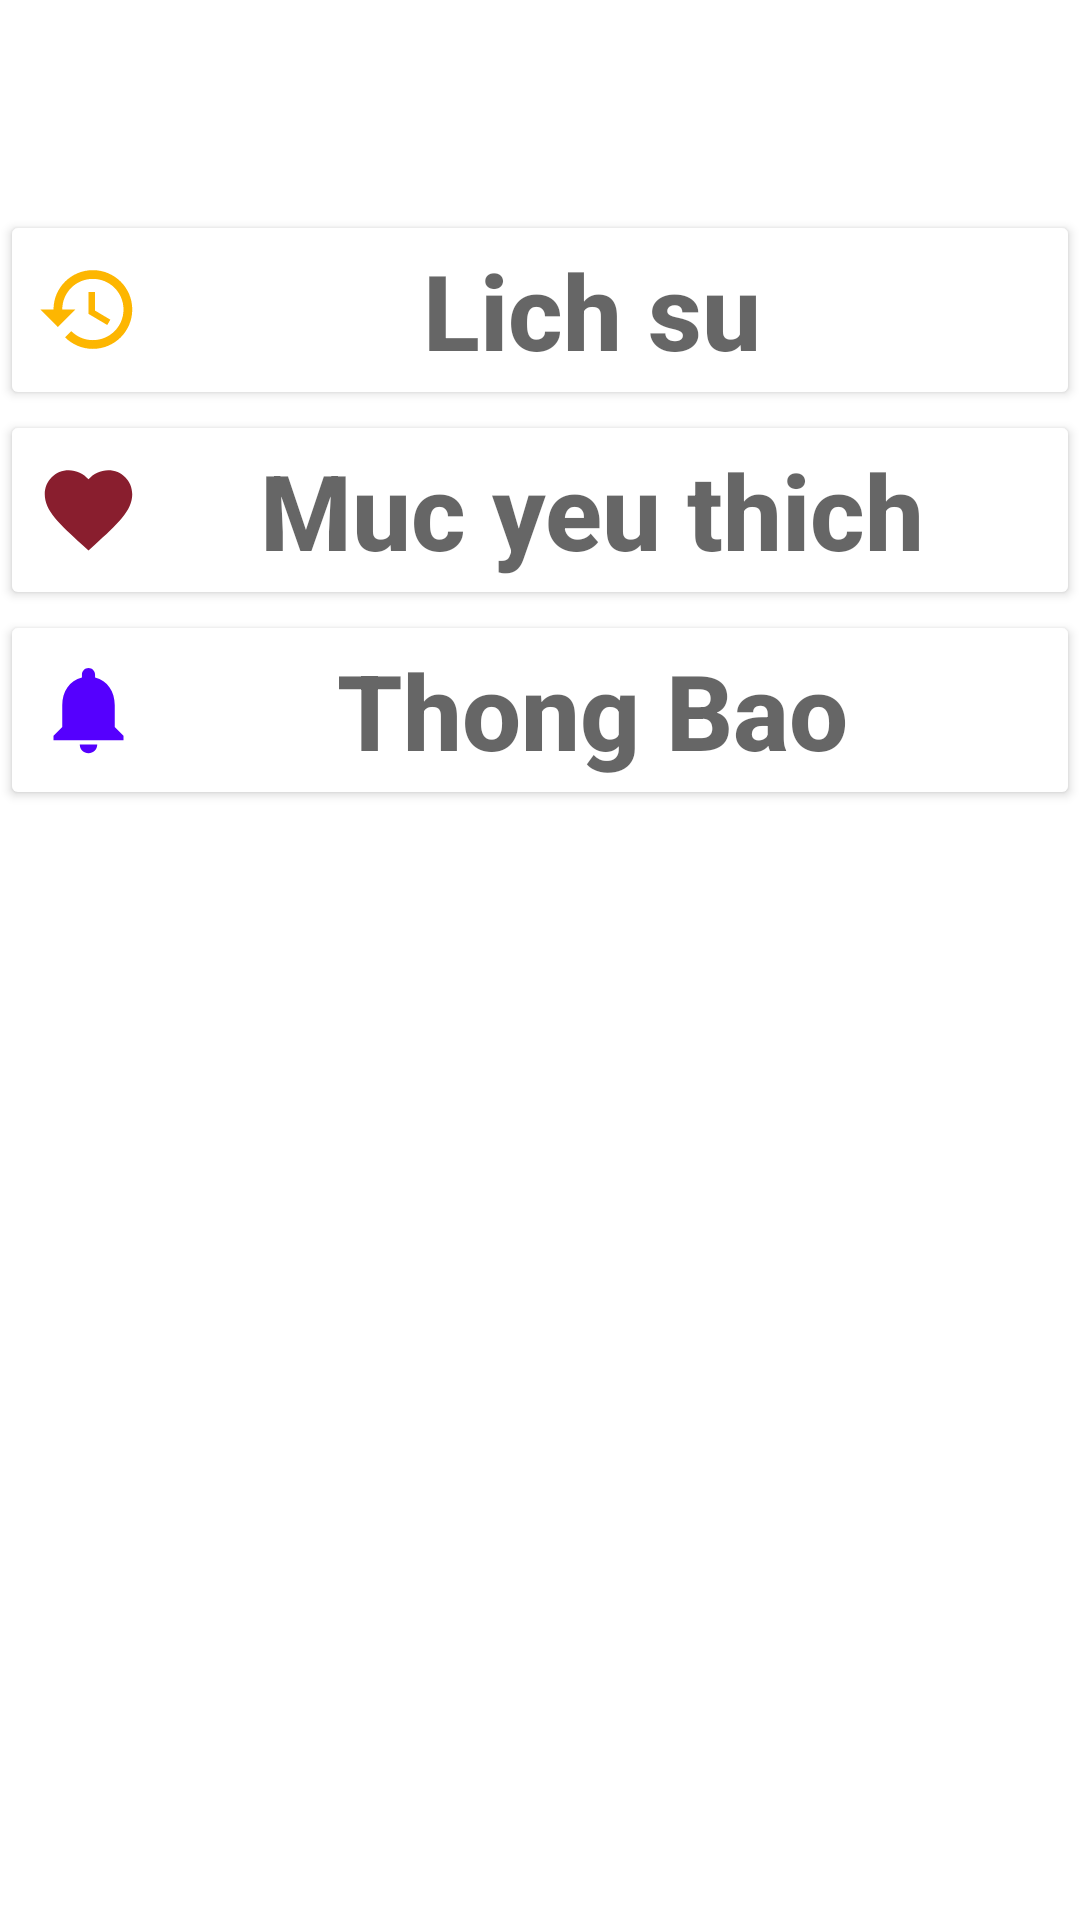

Produce the Android XML layout that renders to this screen, including the resource entries it uses.
<!-- AndroidManifest.xml: application theme Theme.MyApplication -->
<!-- res/layout/activity_canhan.xml -->
<?xml version="1.0" encoding="utf-8"?>
<LinearLayout xmlns:android="http://schemas.android.com/apk/res/android"
    xmlns:app="http://schemas.android.com/apk/res-auto"
    xmlns:tools="http://schemas.android.com/tools"
    android:layout_width="match_parent"
    android:layout_height="730dp"
    tools:context=".canhan"
    android:orientation="vertical">


    <Button
        android:id="@+id/btlichsu"
        android:layout_width="match_parent"
        android:layout_height="wrap_content"
        android:layout_marginTop="70dp"
        android:backgroundTint="@color/white"
        android:textSize="35sp"
        android:hint="Lich su"
        android:textStyle="bold"
        android:drawableLeft="@drawable/baseline_history_24"
        />
    <Button
        android:id="@+id/btyeuthich"
        android:layout_width="match_parent"
        android:layout_height="wrap_content"

        android:backgroundTint="@color/white"
        android:textSize="35sp"
        android:hint="Muc yeu thich"
        android:textStyle="bold"
        android:drawableLeft="@drawable/baseline_favorite_24"
        />
    <Button
        android:id="@+id/btthongbao"
        android:layout_width="match_parent"
        android:layout_height="wrap_content"

        android:backgroundTint="@color/white"
        android:textSize="35sp"
        android:hint="Thong Bao"
        android:textStyle="bold"
        android:drawableLeft="@drawable/baseline_notifications_24"
        />
    <com.google.android.material.bottomnavigation.BottomNavigationView
        android:id="@+id/bottomNavigationView"
        android:layout_width="match_parent"
        android:layout_height="wrap_content"
        android:background="@color/teal_200"
        android:layout_marginTop="400dp"
        app:menu="@menu/menu" />


</LinearLayout>
<!-- resources referenced by this layout -->
<resources>
  <color name="teal_200">#FF03DAC5</color>
  <color name="white">#FFFFFFFF</color>
  <!-- drawable baseline_favorite_24 (drawable) -->
  <vector android:height="35dp" android:tint="#891E2E"
      android:viewportHeight="24" android:viewportWidth="24"
      android:width="35dp" xmlns:android="http://schemas.android.com/apk/res/android">
      <path android:fillColor="@android:color/white" android:pathData="M12,21.35l-1.45,-1.32C5.4,15.36 2,12.28 2,8.5 2,5.42 4.42,3 7.5,3c1.74,0 3.41,0.81 4.5,2.09C13.09,3.81 14.76,3 16.5,3 19.58,3 22,5.42 22,8.5c0,3.78 -3.4,6.86 -8.55,11.54L12,21.35z"/>
  </vector>
  <!-- drawable baseline_history_24 (drawable) -->
  <vector android:height="35dp" android:tint="#FDB601"
      android:viewportHeight="24" android:viewportWidth="24"
      android:width="35dp" xmlns:android="http://schemas.android.com/apk/res/android">
      <path android:fillColor="@android:color/white" android:pathData="M13,3c-4.97,0 -9,4.03 -9,9L1,12l3.89,3.89 0.07,0.14L9,12L6,12c0,-3.87 3.13,-7 7,-7s7,3.13 7,7 -3.13,7 -7,7c-1.93,0 -3.68,-0.79 -4.94,-2.06l-1.42,1.42C8.27,19.99 10.51,21 13,21c4.97,0 9,-4.03 9,-9s-4.03,-9 -9,-9zM12,8v5l4.28,2.54 0.72,-1.21 -3.5,-2.08L13.5,8L12,8z"/>
  </vector>
  <!-- drawable baseline_notifications_24 (drawable) -->
  <vector android:height="35dp" android:tint="#5500FE"
      android:viewportHeight="24" android:viewportWidth="24"
      android:width="35dp" xmlns:android="http://schemas.android.com/apk/res/android">
      <path android:fillColor="@android:color/white" android:pathData="M12,22c1.1,0 2,-0.9 2,-2h-4c0,1.1 0.89,2 2,2zM18,16v-5c0,-3.07 -1.64,-5.64 -4.5,-6.32L13.5,4c0,-0.83 -0.67,-1.5 -1.5,-1.5s-1.5,0.67 -1.5,1.5v0.68C7.63,5.36 6,7.92 6,11v5l-2,2v1h16v-1l-2,-2z"/>
  </vector>
  <style name="Theme.MyApplication" parent="Theme.MaterialComponents.DayNight.DarkActionBar">
          
          <item name="colorPrimary">@color/purple_500</item>
          <item name="colorPrimaryVariant">@color/purple_700</item>
          <item name="colorOnPrimary">@color/white</item>
          
          <item name="colorSecondary">@color/teal_200</item>
          <item name="colorSecondaryVariant">@color/teal_700</item>
          <item name="colorOnSecondary">@color/black</item>
          
          <item name="android:statusBarColor">?attr/colorPrimaryVariant</item>
          <item name="android:textColor">@color/pink</item>
      </style>
  <color name="purple_500">#FF6200EE</color>
  <color name="purple_700">#FF3700B3</color>
  <color name="teal_700">#FF018786</color>
  <color name="black">#FF000000</color>
  <color name="pink">#FF00FF</color>
</resources>
